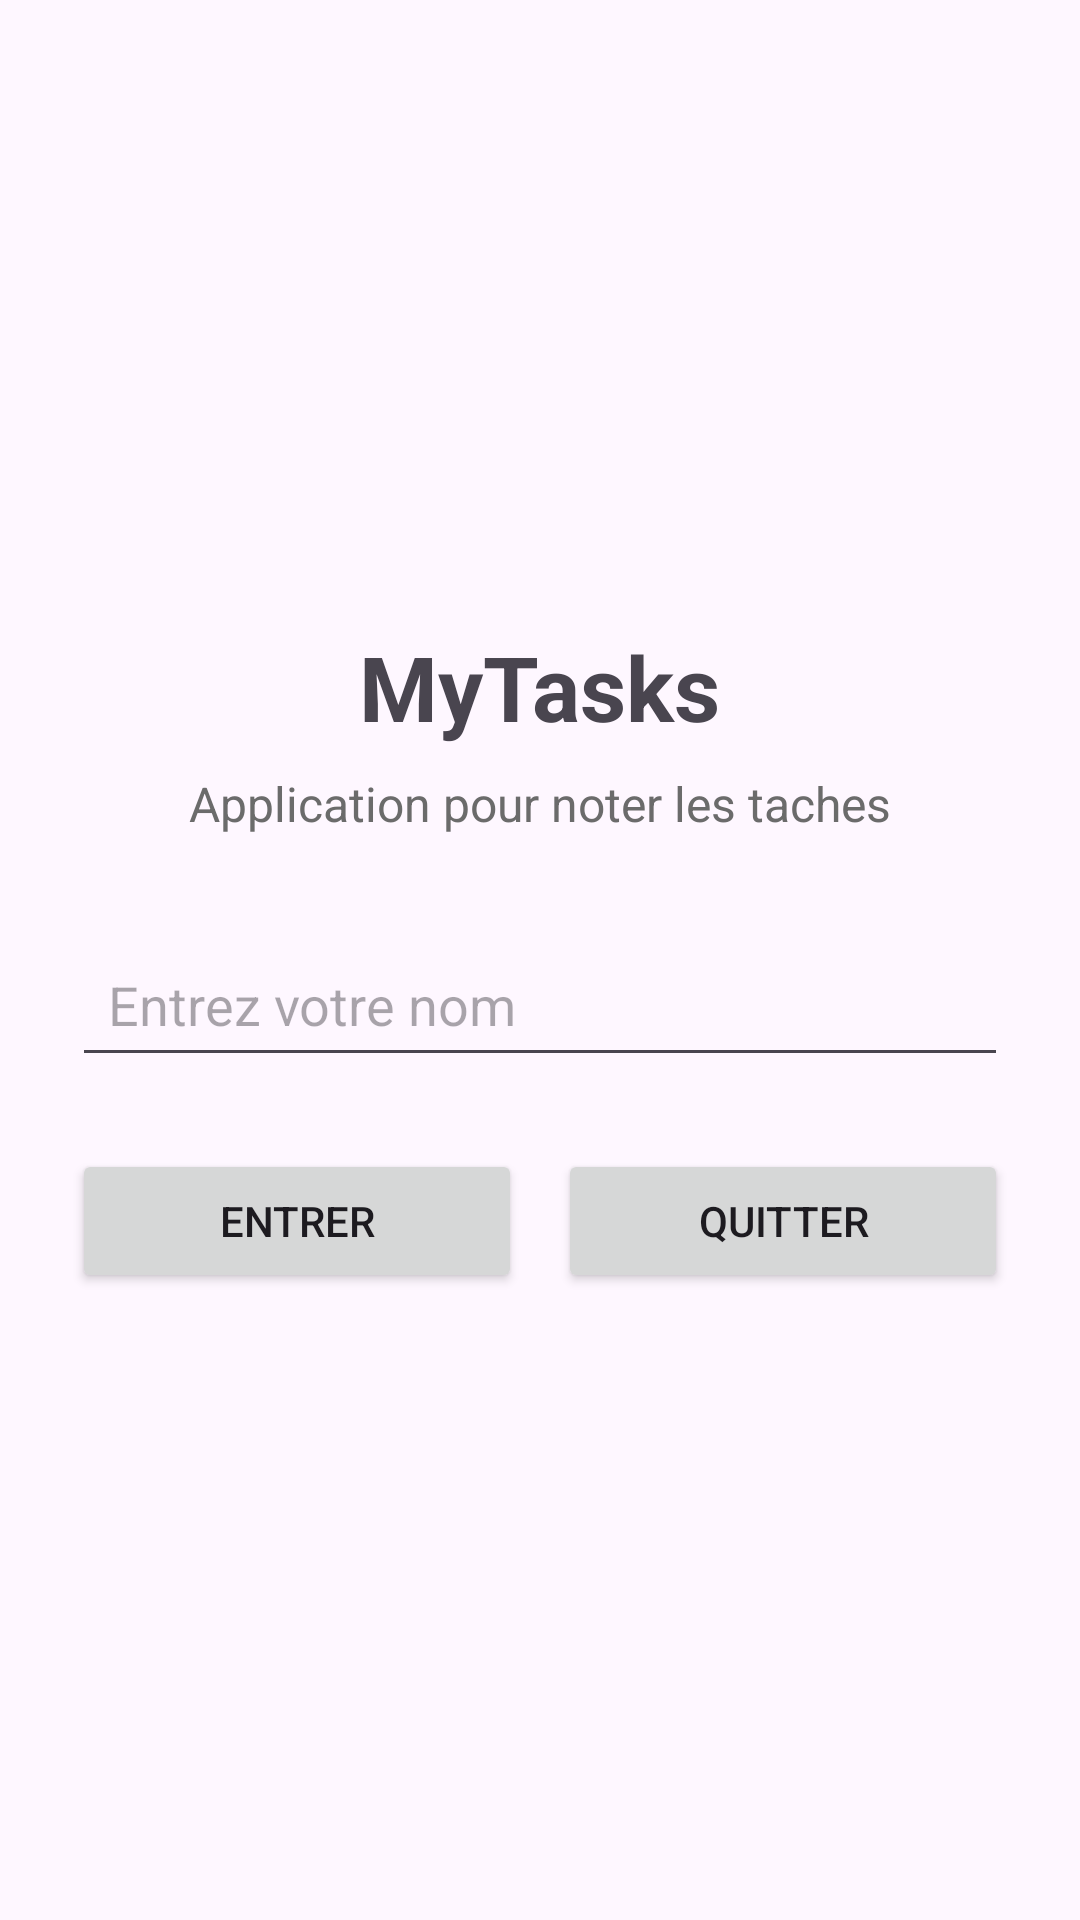

Write the Android layout XML for this screen, with the resource values it uses.
<!-- AndroidManifest.xml: application theme Theme.MyTasks -->
<!-- res/layout/activity_login.xml -->
<?xml version="1.0" encoding="utf-8"?>
<ScrollView xmlns:android="http://schemas.android.com/apk/res/android"
    xmlns:tools="http://schemas.android.com/tools"
    android:layout_width="match_parent"
    android:layout_height="match_parent"
    android:fillViewport="true"
    tools:context=".LoginActivity">

    <LinearLayout
        android:layout_width="match_parent"
        android:layout_height="match_parent"
        android:orientation="vertical"
        android:gravity="center"
        android:padding="24dp">

        <TextView
            android:layout_width="wrap_content"
            android:layout_height="wrap_content"
            android:text="@string/app_name"
            android:textSize="30sp"
            android:textStyle="bold" />

        <TextView
            android:layout_width="wrap_content"
            android:layout_height="wrap_content"
            android:layout_marginTop="8dp"
            android:layout_marginBottom="32dp"
            android:text="Application pour noter les taches"
            android:textAlignment="center"
            android:textColor="@color/text_secondary"
            android:textSize="16sp" />

        <EditText
            android:id="@+id/editUsername"
            android:layout_width="match_parent"
            android:layout_height="wrap_content"
            android:hint="@string/hint_username"
            android:imeOptions="actionDone"
            android:inputType="textPersonName"
            android:maxLines="1"
            android:minHeight="48dp"
            android:padding="12dp" />

        <LinearLayout
            android:layout_width="match_parent"
            android:layout_height="wrap_content"
            android:layout_marginTop="24dp"
            android:orientation="horizontal">

            <Button
                android:id="@+id/btnEnter"
                android:layout_width="0dp"
                android:layout_height="wrap_content"
                android:layout_weight="1"
                android:text="@string/enter" />

            <Button
                android:id="@+id/btnQuit"
                android:layout_width="0dp"
                android:layout_height="wrap_content"
                android:layout_marginStart="12dp"
                android:layout_weight="1"
                android:text="@string/quit" />
        </LinearLayout>

    </LinearLayout>
</ScrollView>
<!-- resources referenced by this layout -->
<resources>
  <color name="text_secondary">#6B6B6B</color>
  <string name="app_name">MyTasks</string>
  <string name="enter">Entrer</string>
  <string name="hint_username">Entrez votre nom</string>
  <string name="quit">Quitter</string>
  <style name="Theme.MyTasks" parent="Theme.Material3.DayNight.NoActionBar">
          <item name="colorPrimary">@color/md_theme_light_primary</item>
          <item name="colorOnPrimary">@color/md_theme_light_onPrimary</item>
          <item name="colorSecondary">@color/md_theme_light_secondary</item>
          <item name="android:statusBarColor">@color/md_theme_light_primary</item>
          <item name="android:navigationBarColor">@color/md_theme_light_background</item>
          <item name="android:windowLightStatusBar" tools:targetApi="m">false</item>
  
      </style>
  <color name="md_theme_light_primary">#6750A4</color>
  <color name="md_theme_light_onPrimary">#FFFFFF</color>
  <color name="md_theme_light_secondary">#625B71</color>
  <color name="md_theme_light_background">#FFFBFE</color>
</resources>
